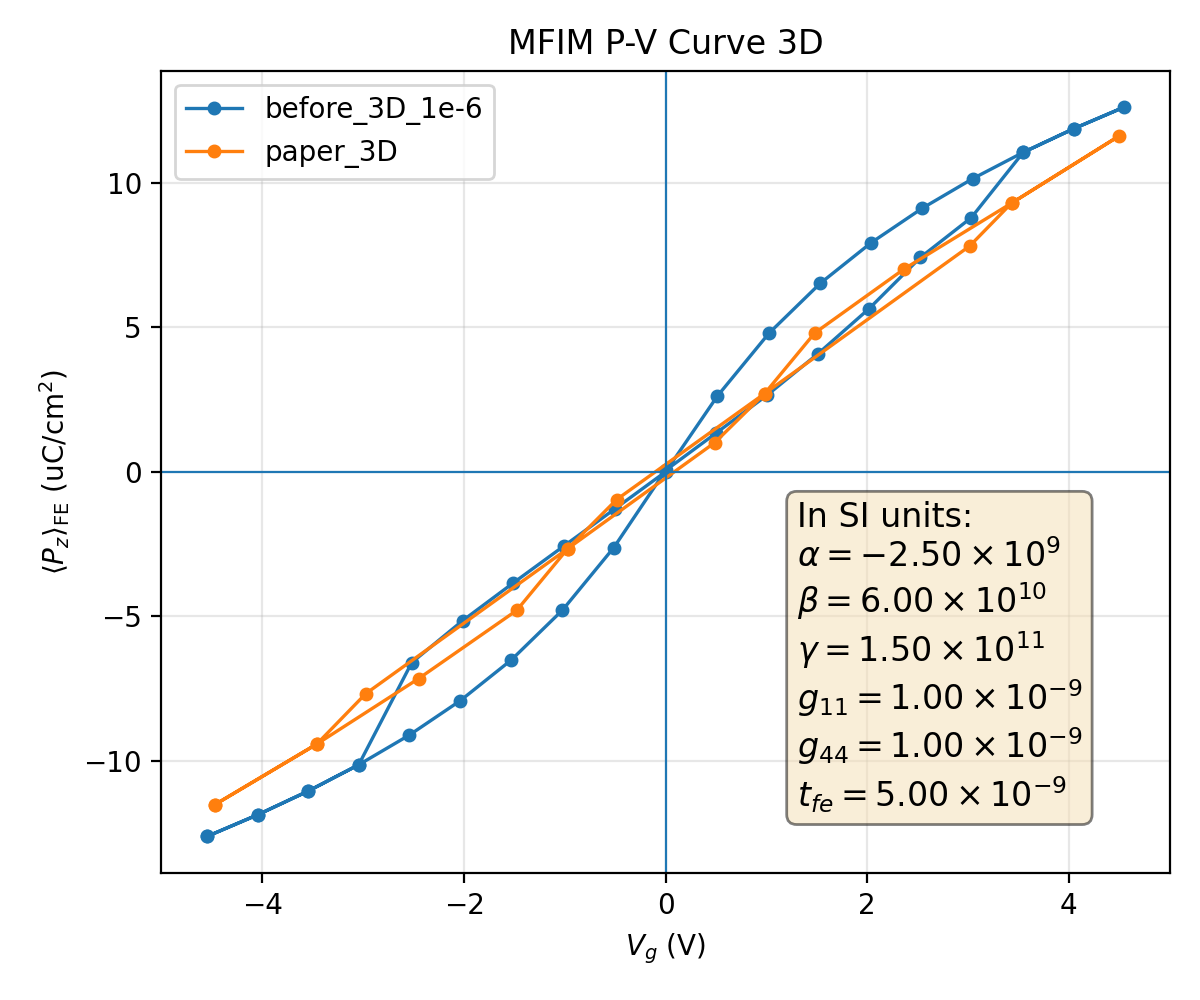

Values plotted in this chart, from the file beside it:
plotfile, step, P_mean, P_min, P_max, P_std, Vg_mean, Vg_min, Vg_max, Vg_std, Nx, Ny, Nz, num_FE_cells, sweep_direction
plt00000082, 82, 0.1261, 0.07343, 0.1358, 0.0183, -4.548, -4.548, -4.548, 4.795665591148807e-08, 64, 64, 18, 40960, 0.0
plt00000130, 130, 0.1187, 0.06788, 0.1284, 0.01773, -4.048, -4.048, -4.048, 3.302837516736919e-09, 64, 64, 18, 40960, 1.0
plt00000183, 183, 0.1105, 0.06199, 0.1201, 0.01703, -3.547, -3.547, -3.547, 2.938412051394272e-10, 64, 64, 18, 40960, 1.0
plt00000243, 243, 0.1014, 0.0557, 0.1108, 0.01615, -3.045, -3.045, -3.045, 1.368240237122139e-11, 64, 64, 18, 40960, 1.0
plt00000314, 314, 0.09107, 0.04892, 0.1002, 0.01503, -2.542, -2.542, -2.542, 2.9690041981656874e-12, 64, 64, 18, 40960, 1.0
plt00000399, 399, 0.07921, 0.04151, 0.08784, 0.01358, -2.038, -2.038, -2.038, 2.3857530141978267e-12, 64, 64, 18, 40960, 1.0
plt00000505, 505, 0.06514, 0.03324, 0.07287, 0.01162, -1.533, -1.533, -1.533, 2.0797628750333005e-12, 64, 64, 18, 40960, 1.0
plt00000644, 644, 0.0479, 0.02378, 0.0541, 0.008905, -1.025, -1.025, -1.025, 5.029630155232517e-11, 64, 64, 18, 40960, 1.0
plt00000838, 838, 0.0262, 0.01269, 0.02986, 0.00505, -0.5138, -0.5138, -0.5138, 1.533987184972688e-07, 64, 64, 18, 40960, 1.0
plt00025875, 25875, -0.000495, -0.1745, 0.177, 0.1052, 0.0004672, -0.04157, 0.04161, 0.02655, 64, 64, 18, 40960, 1.0
plt00032405, 32405, -0.01347, -0.1734, 0.1772, 0.1045, 0.5039, 0.4605, 0.5436, 0.02651, 64, 64, 18, 40960, 1.0
plt00039094, 39094, -0.02653, -0.172, 0.1768, 0.1023, 1.008, 0.9629, 1.046, 0.02632, 64, 64, 18, 40960, 1.0
plt00052034, 52034, -0.04086, -0.1662, 0.1765, 0.09881, 1.512, 1.467, 1.547, 0.02618, 64, 64, 18, 40960, 1.0
plt00076659, 76659, -0.05644, -0.1606, 0.174, 0.09219, 2.019, 1.964, 2.05, 0.02676, 64, 64, 18, 40960, 1.0
plt00139169, 139169, -0.07414, -0.15, 0.1784, 0.08203, 2.528, 2.469, 2.549, 0.02403, 64, 64, 18, 40960, 1.0
plt00139618, 139618, -0.08791, -0.1459, 0.179, 0.07084, 3.033, 2.975, 3.049, 0.02096, 64, 64, 18, 40960, 1.0
plt00140872, 140872, -0.1105, -0.1201, -0.06198, 0.01703, 3.547, 3.547, 3.547, 2.753974655201572e-06, 64, 64, 18, 40960, 1.0
plt00140920, 140920, -0.1187, -0.1284, -0.06788, 0.01773, 4.048, 4.048, 4.048, 8.079979280560942e-08, 64, 64, 18, 40960, 1.0
plt00140963, 140963, -0.1261, -0.1358, -0.07345, 0.0183, 4.548, 4.548, 4.548, 1.6067668677774936e-09, 64, 64, 18, 40960, 1.0
plt00141010, 141010, -0.1187, -0.1284, -0.06788, 0.01773, 4.048, 4.048, 4.048, 4.154065267451419e-11, 64, 64, 18, 40960, -1.0
plt00141063, 141063, -0.1105, -0.1201, -0.06199, 0.01703, 3.547, 3.547, 3.547, 4.473465062789651e-12, 64, 64, 18, 40960, -1.0
plt00141123, 141123, -0.1014, -0.1108, -0.0557, 0.01615, 3.045, 3.045, 3.045, 3.5436217774931963e-12, 64, 64, 18, 40960, -1.0
plt00141194, 141194, -0.09107, -0.1002, -0.04892, 0.01503, 2.542, 2.542, 2.542, 2.9526878461679695e-12, 64, 64, 18, 40960, -1.0
plt00141279, 141279, -0.07921, -0.08784, -0.04151, 0.01358, 2.038, 2.038, 2.038, 2.3632307220108765e-12, 64, 64, 18, 40960, -1.0
plt00141385, 141385, -0.06514, -0.07287, -0.03324, 0.01162, 1.533, 1.533, 1.533, 1.773113863578898e-12, 64, 64, 18, 40960, -1.0
plt00141524, 141524, -0.0479, -0.0541, -0.02378, 0.008905, 1.025, 1.025, 1.025, 2.581837793926748e-12, 64, 64, 18, 40960, -1.0
plt00141714, 141714, -0.0262, -0.02986, -0.01269, 0.00505, 0.5138, 0.5138, 0.5138, 6.089562586846637e-09, 64, 64, 18, 40960, -1.0
plt00144420, 144420, -5.464378949326942e-18, -0.1659, 0.1659, 0.107, -6.780598004444181e-19, -0.03609, 0.03609, 0.02679, 64, 64, 18, 40960, -1.0
plt00144625, 144625, 0.01283, -0.1655, 0.1658, 0.1063, -0.5034, -0.5381, -0.4661, 0.02666, 64, 64, 18, 40960, -1.0
plt00144814, 144814, 0.02562, -0.1637, 0.1651, 0.1042, -1.007, -1.04, -0.9686, 0.02629, 64, 64, 18, 40960, -1.0
plt00144999, 144999, 0.03841, -0.1598, 0.1639, 0.1005, -1.51, -1.541, -1.471, 0.02566, 64, 64, 18, 40960, -1.0
plt00145199, 145199, 0.0515, -0.1521, 0.1622, 0.09463, -2.014, -2.043, -1.975, 0.02473, 64, 64, 18, 40960, -1.0
plt00145496, 145496, 0.06598, -0.1355, 0.1589, 0.08416, -2.518, -2.544, -2.48, 0.0232, 64, 64, 18, 40960, -1.0
plt00145889, 145889, 0.1014, 0.05569, 0.1109, 0.01615, -3.045, -3.045, -3.045, 8.138536208356614e-06, 64, 64, 18, 40960, -1.0
plt00145944, 145944, 0.1105, 0.06199, 0.1201, 0.01703, -3.547, -3.547, -3.547, 4.158886240478855e-07, 64, 64, 18, 40960, -1.0
plt00145992, 145992, 0.1187, 0.06788, 0.1284, 0.01773, -4.048, -4.048, -4.048, 1.3207805664897761e-08, 64, 64, 18, 40960, -1.0
plt00146035, 146035, 0.1261, 0.07345, 0.1358, 0.0183, -4.548, -4.548, -4.548, 2.7903056796666305e-10, 64, 64, 18, 40960, -1.0
